Photos from the image-classification dataset "pro_con_rec" in the GitHub repository Dianaaaa/bottle-caps-recognition. Its 2 classes are: cons, pros.

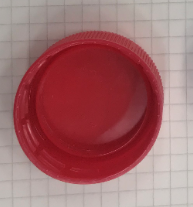
Label: cons

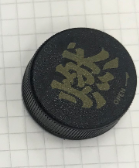
Label: pros

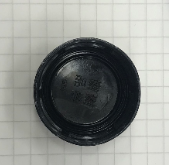
Label: cons

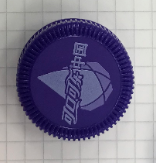
Label: pros

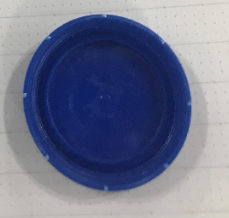
Label: cons

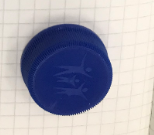
Label: pros
